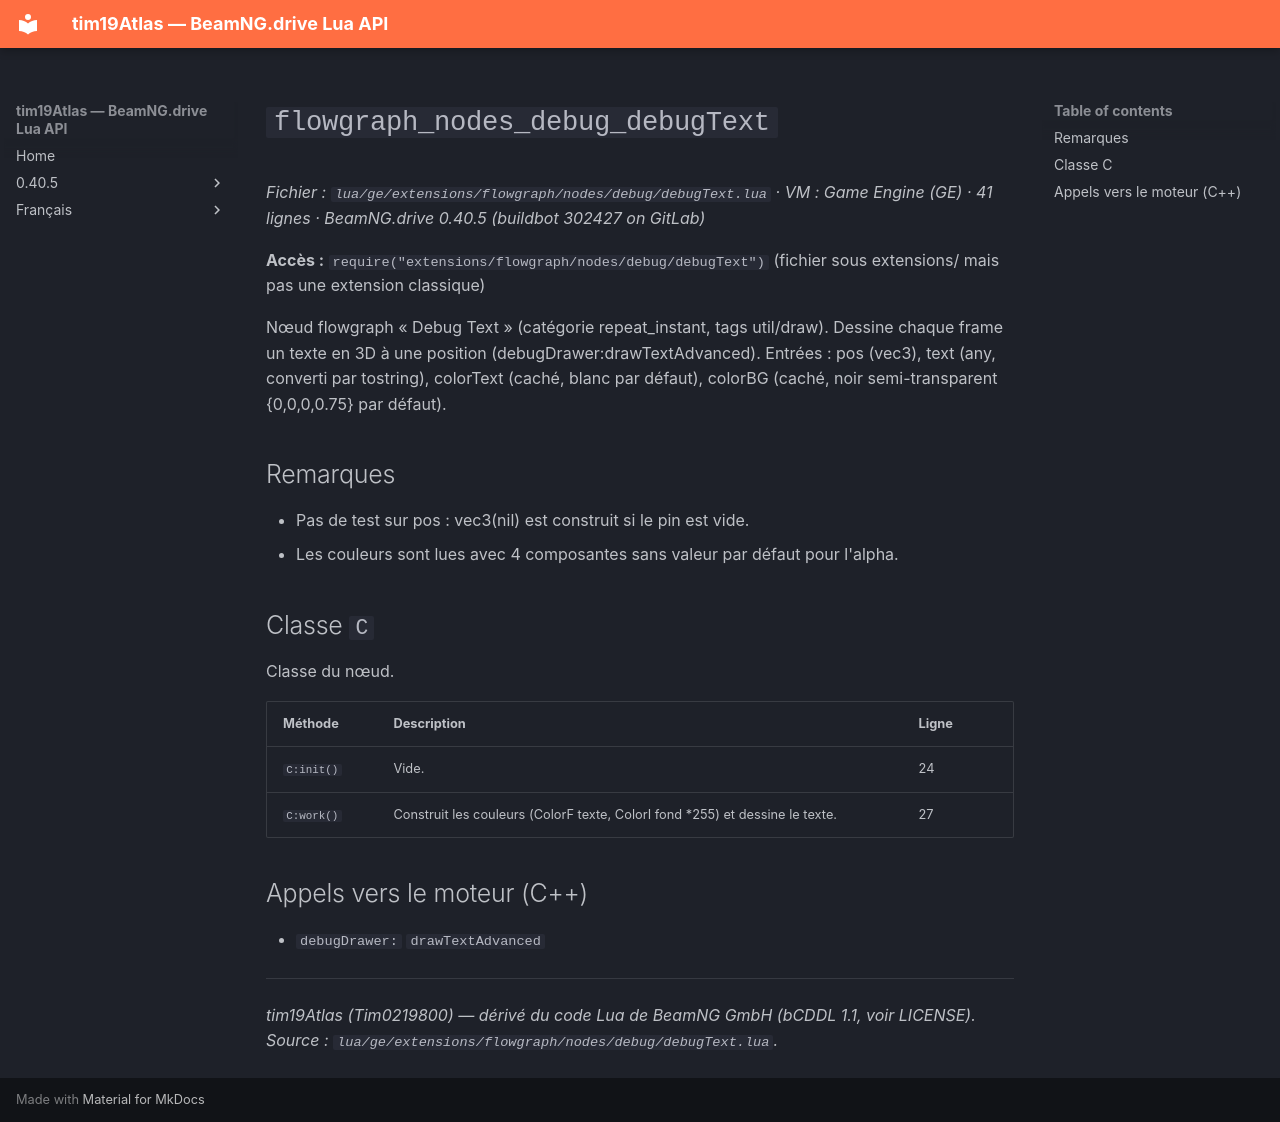

repository: Tim0219800/beamng-lua-atlas · page: fr/0.40.5/ge/extensions/flowgraph/nodes/debug/debugText.html · generator: mkdocs

# `flowgraph_nodes_debug_debugText`

*Fichier : `lua/ge/extensions/flowgraph/nodes/debug/debugText.lua` · VM : Game Engine (GE) · 41 lignes · BeamNG.drive 0.40.5 (buildbot 302427 on GitLab)*

**Accès :** `require("extensions/flowgraph/nodes/debug/debugText")` (fichier sous extensions/ mais pas une extension classique)

Nœud flowgraph « Debug Text » (catégorie repeat_instant, tags util/draw). Dessine chaque frame un texte en 3D à une position (debugDrawer:drawTextAdvanced). Entrées : pos (vec3), text (any, converti par tostring), colorText (caché, blanc par défaut), colorBG (caché, noir semi-transparent {0,0,0,0.75} par défaut).

## Remarques

- Pas de test sur pos : vec3(nil) est construit si le pin est vide.
- Les couleurs sont lues avec 4 composantes sans valeur par défaut pour l'alpha.

## Classe `C`

Classe du nœud.

| Méthode | Description | Ligne |
|---|---|---|
| `C:init()` | Vide. | 24 |
| `C:work()` | Construit les couleurs (ColorF texte, ColorI fond *255) et dessine le texte. | 27 |

## Appels vers le moteur (C++)

- `debugDrawer:` `drawTextAdvanced`

---
*tim19Atlas (Tim0219800) — dérivé du code Lua de BeamNG GmbH (bCDDL 1.1, voir LICENSE). Source : `lua/ge/extensions/flowgraph/nodes/debug/debugText.lua`.*
